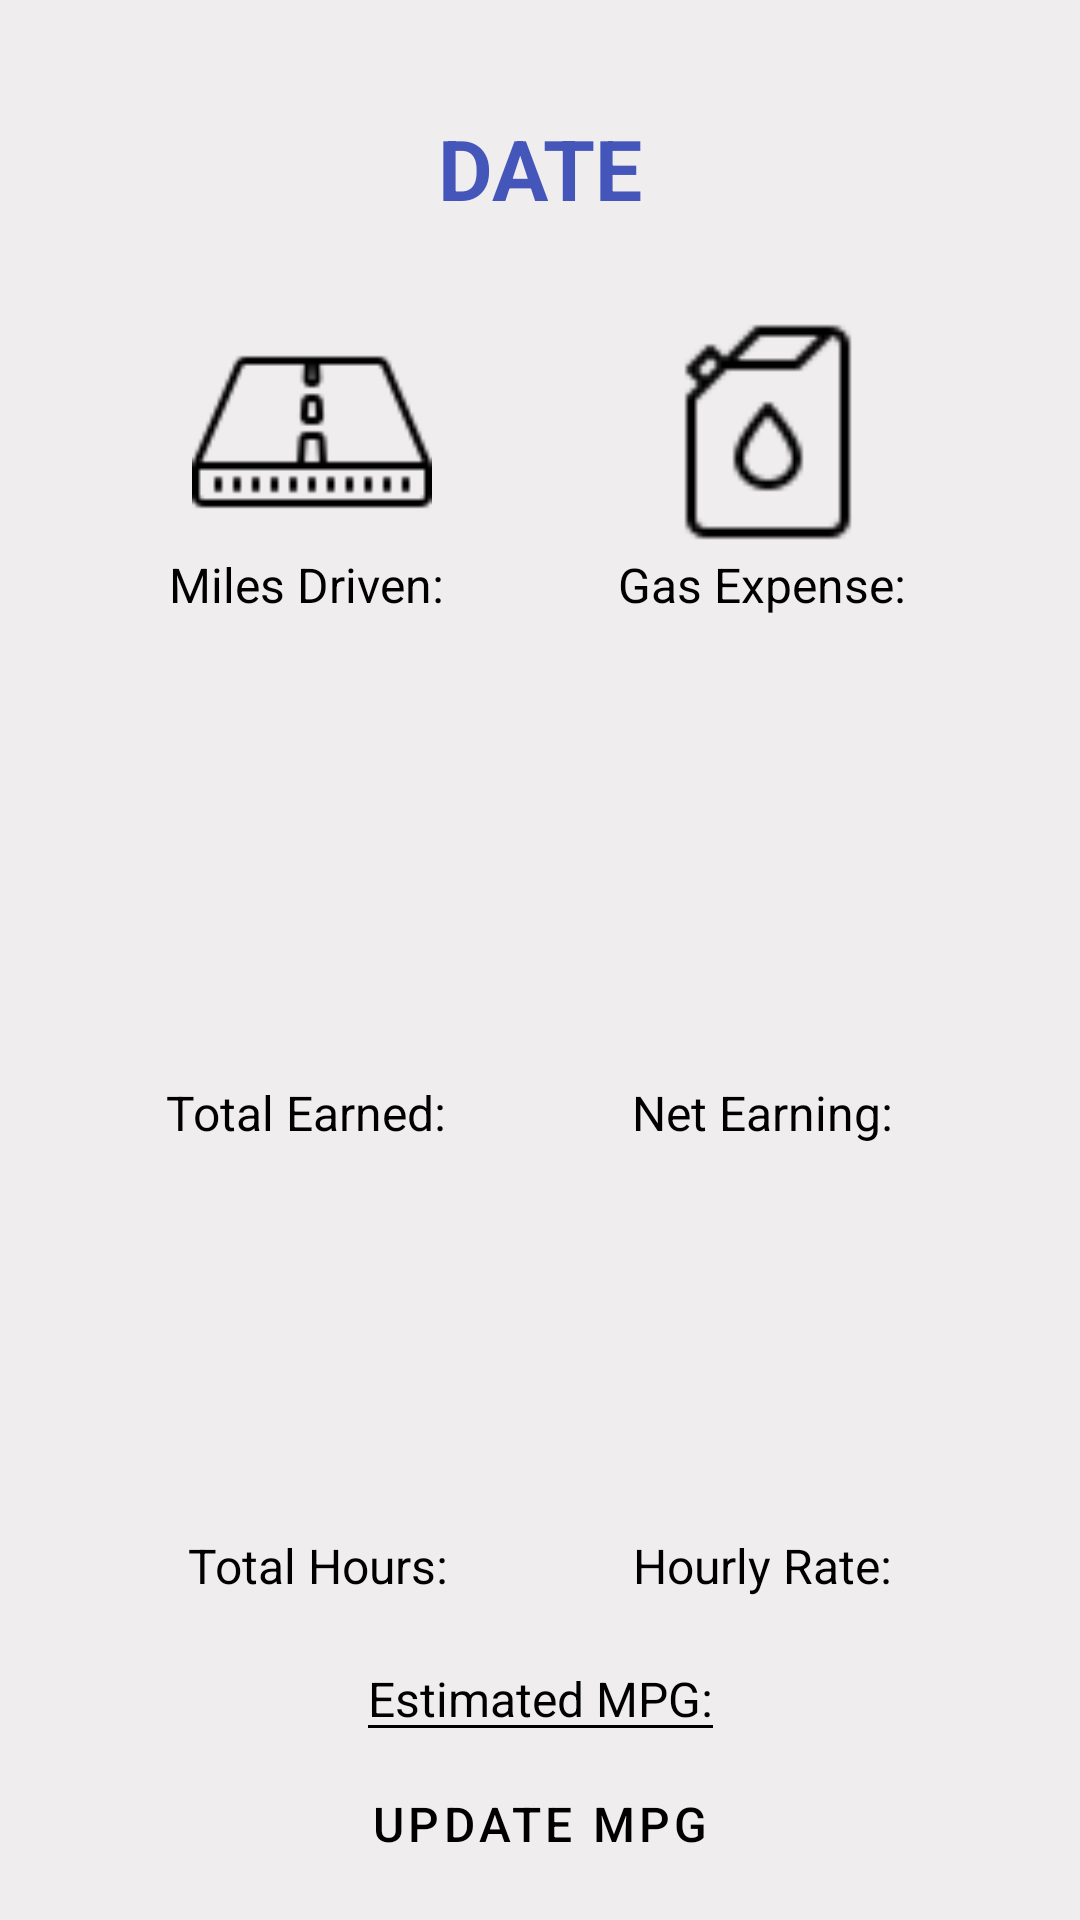

Here is an Android app screen rendered from its layout file. Give the layout XML and the strings, colors and styles it references.
<!-- AndroidManifest.xml: application theme Theme.TipTracker -->
<!-- res/layout/fragment_stats.xml -->
<?xml version="1.0" encoding="utf-8"?>
<FrameLayout xmlns:android="http://schemas.android.com/apk/res/android"
    xmlns:app="http://schemas.android.com/apk/res-auto"
    xmlns:tools="http://schemas.android.com/tools"
    android:layout_width="match_parent"
    android:layout_height="match_parent"
    tools:context=".fragments.StatFragment"

    android:background="@color/background"
    >

    <androidx.constraintlayout.widget.ConstraintLayout
        android:layout_width="match_parent"
        android:layout_height="match_parent"
        android:layout_margin="8dp"
        android:background="@color/background"
        >

        <TextView
            android:layout_width="wrap_content"
            android:layout_height="wrap_content"
            android:text="DATE"
            android:id="@+id/statDateRange"
            android:textSize="@dimen/titlesp"
            android:textStyle="bold"
            app:layout_constraintBottom_toTopOf="@+id/milesDrivenIcon"
            app:layout_constraintEnd_toEndOf="parent"
            app:layout_constraintStart_toStartOf="parent"
            app:layout_constraintTop_toTopOf="parent"
            android:textColor="@color/title"
            />

        <ImageView
            android:id="@+id/milesDrivenIcon"
            android:layout_width="@dimen/sfnImageSquare"
            android:layout_height="@dimen/sfnImageSquare"
            android:layout_gravity="center"
            android:layout_marginStart="56dp"
            android:src="@drawable/newmileage"
            app:layout_constraintBottom_toTopOf="@+id/totalEarnedIcon"
            app:layout_constraintStart_toStartOf="parent"
            app:layout_constraintTop_toTopOf="parent"
            app:background="@drawable/stat_card"
            app:tint="@color/hint"
            />


        <ImageView
            android:id="@+id/gasExpenseIcon"
            android:layout_width="@dimen/sfnImageSquare"
            android:layout_height="@dimen/sfnImageSquare"
            android:layout_gravity="center"
            android:layout_marginEnd="56dp"
            android:src="@drawable/gas"
            app:layout_constraintBottom_toTopOf="@+id/totalEarnedIcon"
            app:layout_constraintEnd_toEndOf="parent"
            app:layout_constraintTop_toTopOf="parent"
            app:tint="@color/hint"
            />
        <TextView
            android:id="@+id/statGasExpense"
            android:layout_width="wrap_content"
            android:layout_height="wrap_content"
            android:text="Gas Expense: "
            android:textSize="@dimen/textsp"
            app:layout_constraintEnd_toEndOf="@+id/gasExpenseIcon"
            app:layout_constraintStart_toStartOf="@+id/gasExpenseIcon"
            app:layout_constraintTop_toBottomOf="@+id/gasExpenseIcon"
            android:textColor="@color/bright_text"

            />

        <TextView
            android:id="@+id/statMiles"
            android:layout_width="wrap_content"
            android:layout_height="wrap_content"
            android:text="Miles Driven: "
            android:textSize="@dimen/textsp"
            app:layout_constraintEnd_toEndOf="@+id/milesDrivenIcon"
            app:layout_constraintStart_toStartOf="@+id/milesDrivenIcon"
            app:layout_constraintTop_toBottomOf="@+id/milesDrivenIcon"
            android:textColor="@color/bright_text"

            />

        <ImageView
            android:id="@+id/totalEarnedIcon"
            android:layout_width="@dimen/sfnImageSquare"
            android:layout_height="@dimen/sfnImageSquare"
            android:layout_gravity="center"
            android:layout_marginStart="56dp"
            android:src="@drawable/moneyearned"
            app:layout_constraintBottom_toBottomOf="parent"
            app:layout_constraintStart_toStartOf="parent"
            app:layout_constraintTop_toTopOf="parent"

            app:tint="@color/hint"
            />

        <ImageView
            android:id="@+id/netEarnedIcon"
            android:layout_width="@dimen/sfnImageSquare"
            android:layout_height="@dimen/sfnImageSquare"
            android:layout_gravity="center"
            android:layout_marginEnd="56dp"
            android:src="@drawable/moneyearned"
            app:layout_constraintBottom_toBottomOf="parent"
            app:layout_constraintEnd_toEndOf="parent"
            app:layout_constraintTop_toTopOf="parent"

            app:tint="@color/hint"
            />

        <TextView
            android:id="@+id/statTotalEarned"
            android:layout_width="wrap_content"
            android:layout_height="wrap_content"
            android:text="Total Earned: "
            android:textSize="@dimen/textsp"
            app:layout_constraintEnd_toEndOf="@+id/totalEarnedIcon"
            app:layout_constraintStart_toStartOf="@+id/totalEarnedIcon"
            app:layout_constraintTop_toBottomOf="@+id/totalEarnedIcon"
            android:textColor="@color/bright_text"
            />

        <TextView
            android:id="@+id/statNetEarned"
            android:layout_width="wrap_content"
            android:layout_height="wrap_content"
            android:text="Net Earning: "
            android:textSize="@dimen/textsp"
            app:layout_constraintEnd_toEndOf="@+id/netEarnedIcon"
            app:layout_constraintStart_toStartOf="@+id/netEarnedIcon"
            app:layout_constraintTop_toBottomOf="@+id/netEarnedIcon"
            android:textColor="@color/bright_text"
            />


        <ImageView
            android:id="@+id/totalHoursIcon"
            android:layout_width="@dimen/sfnImageSquare"
            android:layout_height="@dimen/sfnImageSquare"
            android:layout_gravity="center"
            android:layout_marginStart="60dp"
            android:src="@drawable/hours"
            app:layout_constraintBottom_toTopOf="@+id/changeMpgBtn"
            app:layout_constraintStart_toStartOf="parent"
            app:layout_constraintTop_toBottomOf="@+id/totalEarnedIcon"
            app:layout_constraintVertical_bias="0.492"

            app:tint="@color/hint" />

        <ImageView
            android:id="@+id/hourlyRateIcon"
            android:layout_width="@dimen/sfnImageSquare"
            android:layout_height="@dimen/sfnImageSquare"
            android:layout_gravity="center"
            android:layout_marginEnd="56dp"
            android:src="@drawable/hourly"
            app:layout_constraintBottom_toTopOf="@+id/changeMpgBtn"
            app:layout_constraintEnd_toEndOf="parent"
            app:layout_constraintTop_toBottomOf="@+id/netEarnedIcon"
            app:layout_constraintVertical_bias="0.492"

            app:tint="@color/hint" />

        <TextView
            android:id="@+id/statHours"
            android:layout_width="wrap_content"
            android:layout_height="wrap_content"
            android:text="Total Hours: "
            android:textSize="@dimen/textsp"
            app:layout_constraintEnd_toEndOf="@+id/totalHoursIcon"
            app:layout_constraintStart_toStartOf="@+id/totalHoursIcon"
            app:layout_constraintTop_toBottomOf="@+id/totalHoursIcon"
            android:textColor="@color/bright_text"
            />

        <TextView
            android:id="@+id/statHourly"
            android:layout_width="wrap_content"
            android:layout_height="wrap_content"
            android:text="Hourly Rate: "
            android:textSize="@dimen/textsp"
            app:layout_constraintEnd_toEndOf="@+id/hourlyRateIcon"
            app:layout_constraintStart_toStartOf="@+id/hourlyRateIcon"
            app:layout_constraintTop_toBottomOf="@+id/hourlyRateIcon"
            android:textColor="@color/bright_text"
            />


        <EditText
            android:id="@+id/et_my_mpg_et"
            android:layout_width="wrap_content"
            android:layout_height="wrap_content"
            android:text="Estimated MPG:"
            android:textColor="@color/form"
            android:textColorHint="@color/hint"
            android:backgroundTint="@color/form"
            android:textSize="@dimen/textsp"
            app:layout_constraintBottom_toTopOf="@+id/changeMpgBtn"
            app:layout_constraintEnd_toEndOf="parent"
            app:layout_constraintStart_toStartOf="parent" />

        <Button
            android:id="@+id/changeMpgBtn"
            style="@style/Widget.MaterialComponents.Button.OutlinedButton"
            android:layout_width="wrap_content"
            android:layout_height="wrap_content"
            android:text="Update MPG"
            android:textColor="@color/clickable"
            android:textSize="@dimen/textsp"
            app:layout_constraintBottom_toBottomOf="parent"
            app:layout_constraintEnd_toEndOf="parent"
            app:layout_constraintStart_toStartOf="parent"
            app:strokeColor="@color/clickable" />


    </androidx.constraintlayout.widget.ConstraintLayout>

</FrameLayout>
<!-- resources referenced by this layout -->
<resources>
  <color name="background">#F0EDEE</color>
  <color name="bright_text">#000000</color>
  <color name="clickable">#000000</color>
  <color name="form">#000000</color>
  <color name="hint">#000000</color>
  <color name="title">#4556BB</color>
  <dimen name="sfnImageSquare">80dp</dimen>
  <dimen name="textsp">16sp</dimen>
  <dimen name="titlesp">28sp</dimen>
  <!-- drawable gas: png bitmap (drawable, 652 bytes) -->
  <!-- drawable newmileage: png bitmap (drawable, 750 bytes) -->
  <!-- drawable stat_card (drawable) -->
  <?xml version="1.0" encoding="utf-8"?>
  <layer-list xmlns:android="http://schemas.android.com/apk/res/android">
  
      
      <item>
          <shape
              android:shape="rectangle">
              <solid android:color="@color/title"/> 
              <corners android:radius="10dp"/> 
          </shape>
      </item>
  
      
  
  </layer-list>
  <style name="Theme.TipTracker" parent="Base.Theme.TipTracker" />
  <style name="Base.Theme.TipTracker" parent="Theme.Material3.DayNight.NoActionBar">
  
          
          <item name="colorPrimaryDark">@color/foreground</item>
      </style>
  <color name="foreground">#DADADA</color>
</resources>
